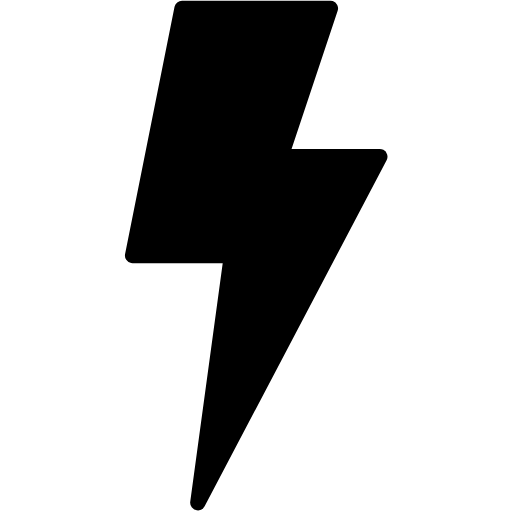
t = 0.00 s
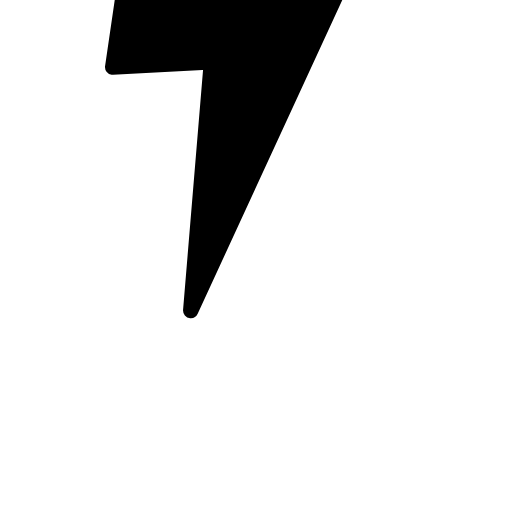
t = 0.13 s
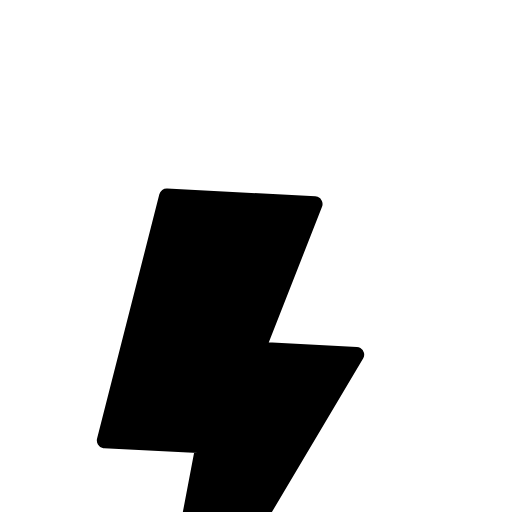
t = 0.27 s
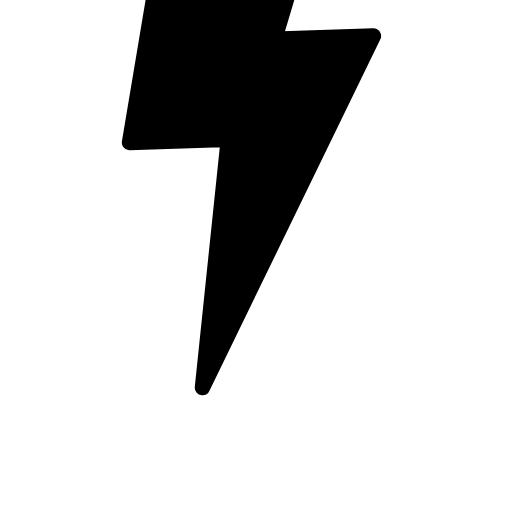
t = 0.40 s
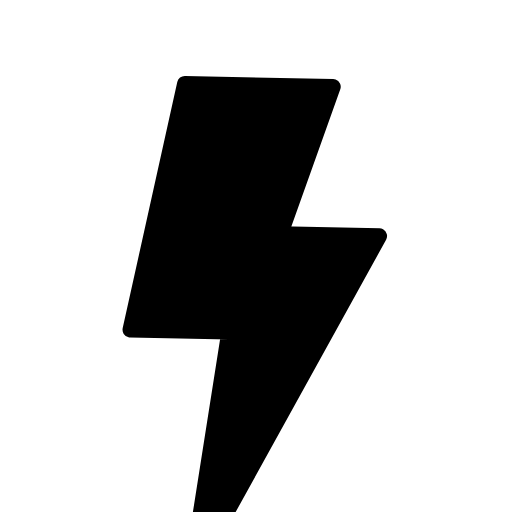
t = 0.53 s
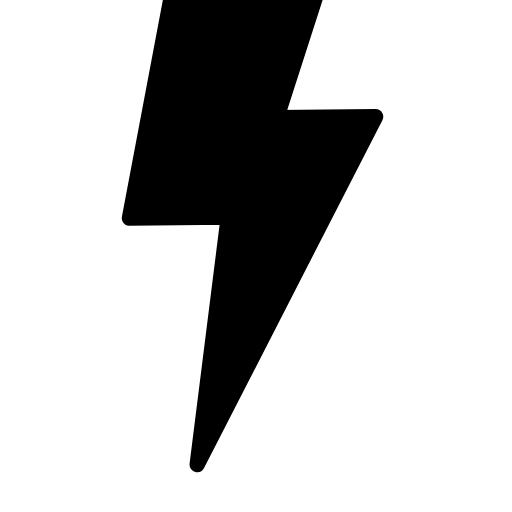
t = 0.67 s

The animated SVG that drew these frames (rendered in a browser with its animation timeline set to each time). Animation: 2 SMIL elements (animateTransform=2); one cycle of 0.80 s, repeats indefinitely.

<svg xmlns="http://www.w3.org/2000/svg" xmlns:xlink="http://www.w3.org/1999/xlink" width="100" height="100" viewBox="0 0 100 100">
  <defs>
    <clipPath id="clip-dislike">
      <rect width="100" height="100"/>
    </clipPath>
  </defs>
  <g id="dislike" clip-path="url(#clip-dislike)">
    <path id="Pfad_10" data-name="Pfad 10" d="M708.656,182,699,230.278h19.311l-6.575,48.279,35.542-67.59H727.967L737.623,182Z" transform="translate(-673.096 -180.369)" stroke="#000" stroke-linecap="round" stroke-linejoin="round" stroke-width="3"/>
  </g>
  <animateTransform xlink:href="#Pfad_10"
		attributeName="transform"
		type="translateY"
		values="0;-15;7.5;-7.5;4.5;-3;0"
		dur=".8s"
		repeatCount="indefinite"
		additive="sum"
	/>
  <animateTransform xlink:href="#Pfad_10"
		attributeName="transform"
		type="rotate"
		values="0;-3;3;-1.8;1.2;-0.6;0"
		dur=".8s"
		repeatCount="indefinite"
		additive="sum"
	/>
</svg>
